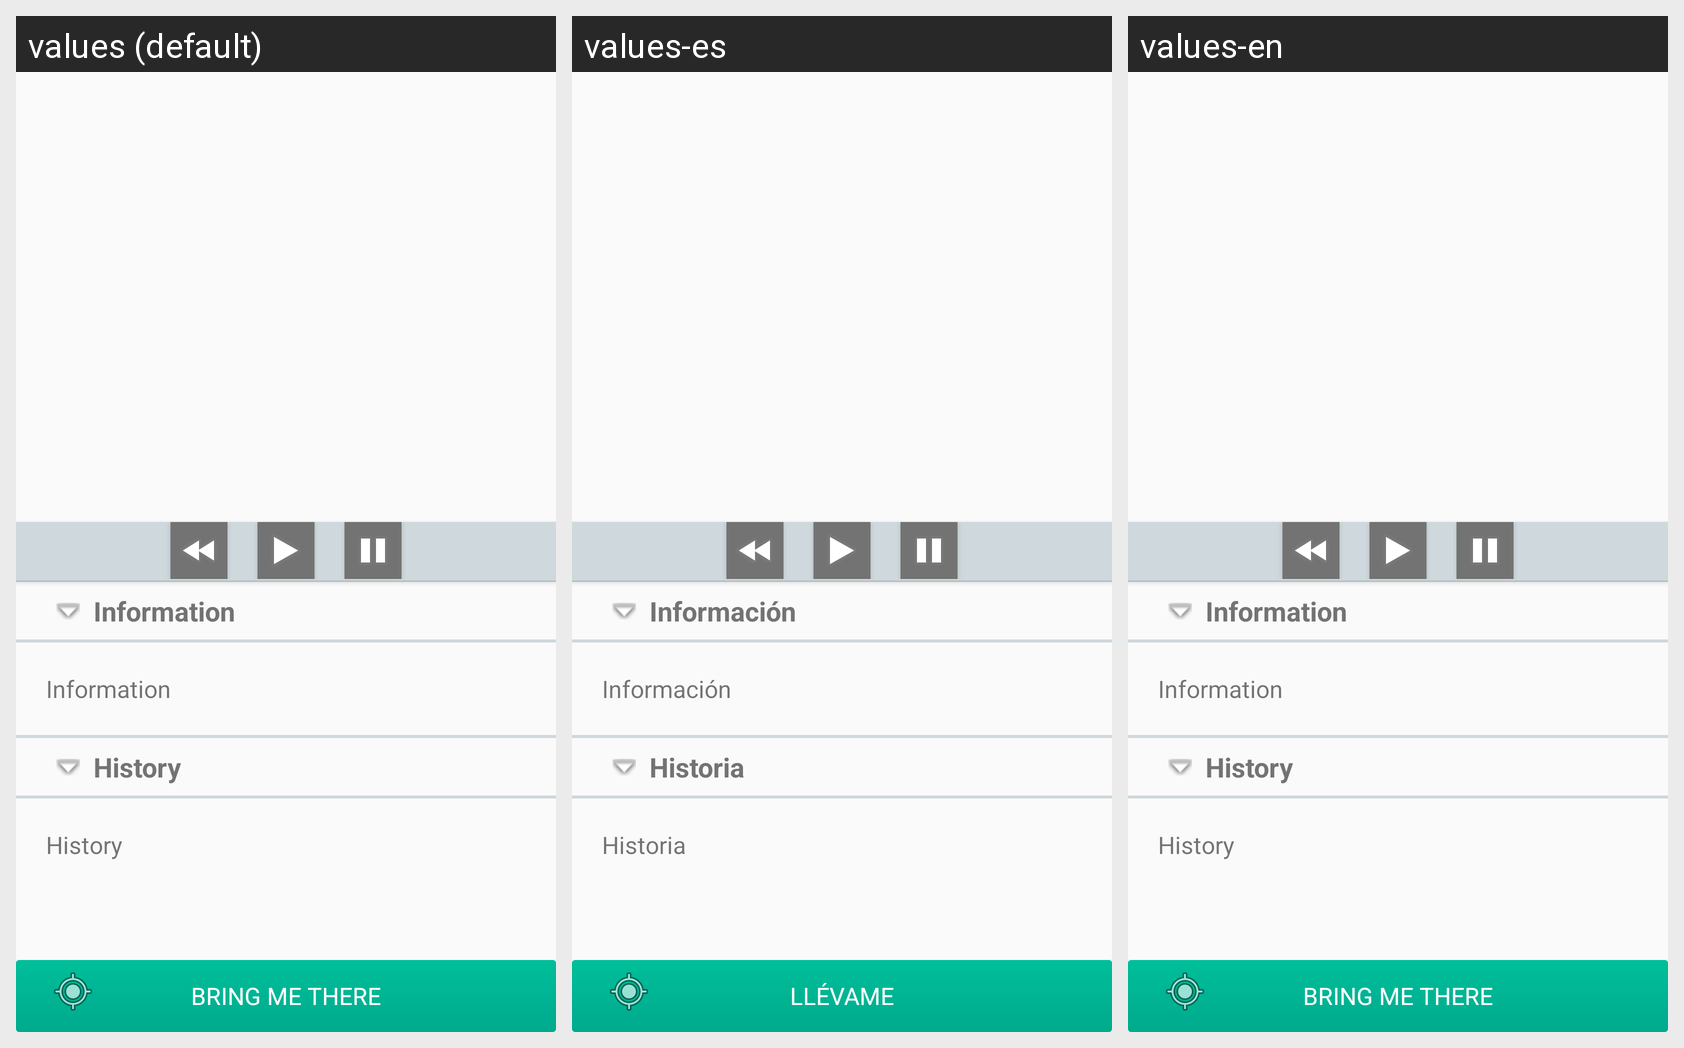

For this localized Android screen grid, give each drawn string resource with its value in every locale shown.
Android screen res/layout/content_lugar_detail.xml rendered under 3 locales, left to right: values (default), values-es, values-en. Device: Nexus 5 (rendered at 1080×1920; each locale shown at half size, 540×960, under a caption strip naming it); theme AppTheme.
Strings drawn on this screen, with the default value and each locale's value (text and hints the layout hard-codes, and strings that could not be matched under every locale, appear in the picture but are not listed):

information
  values: Information
  values-es: Información
  values-en: Information

history
  values: History
  values-es: Historia
  values-en: History

guide_me
  values: Bring me there
  values-es: Llévame
  values-en: Bring me there
